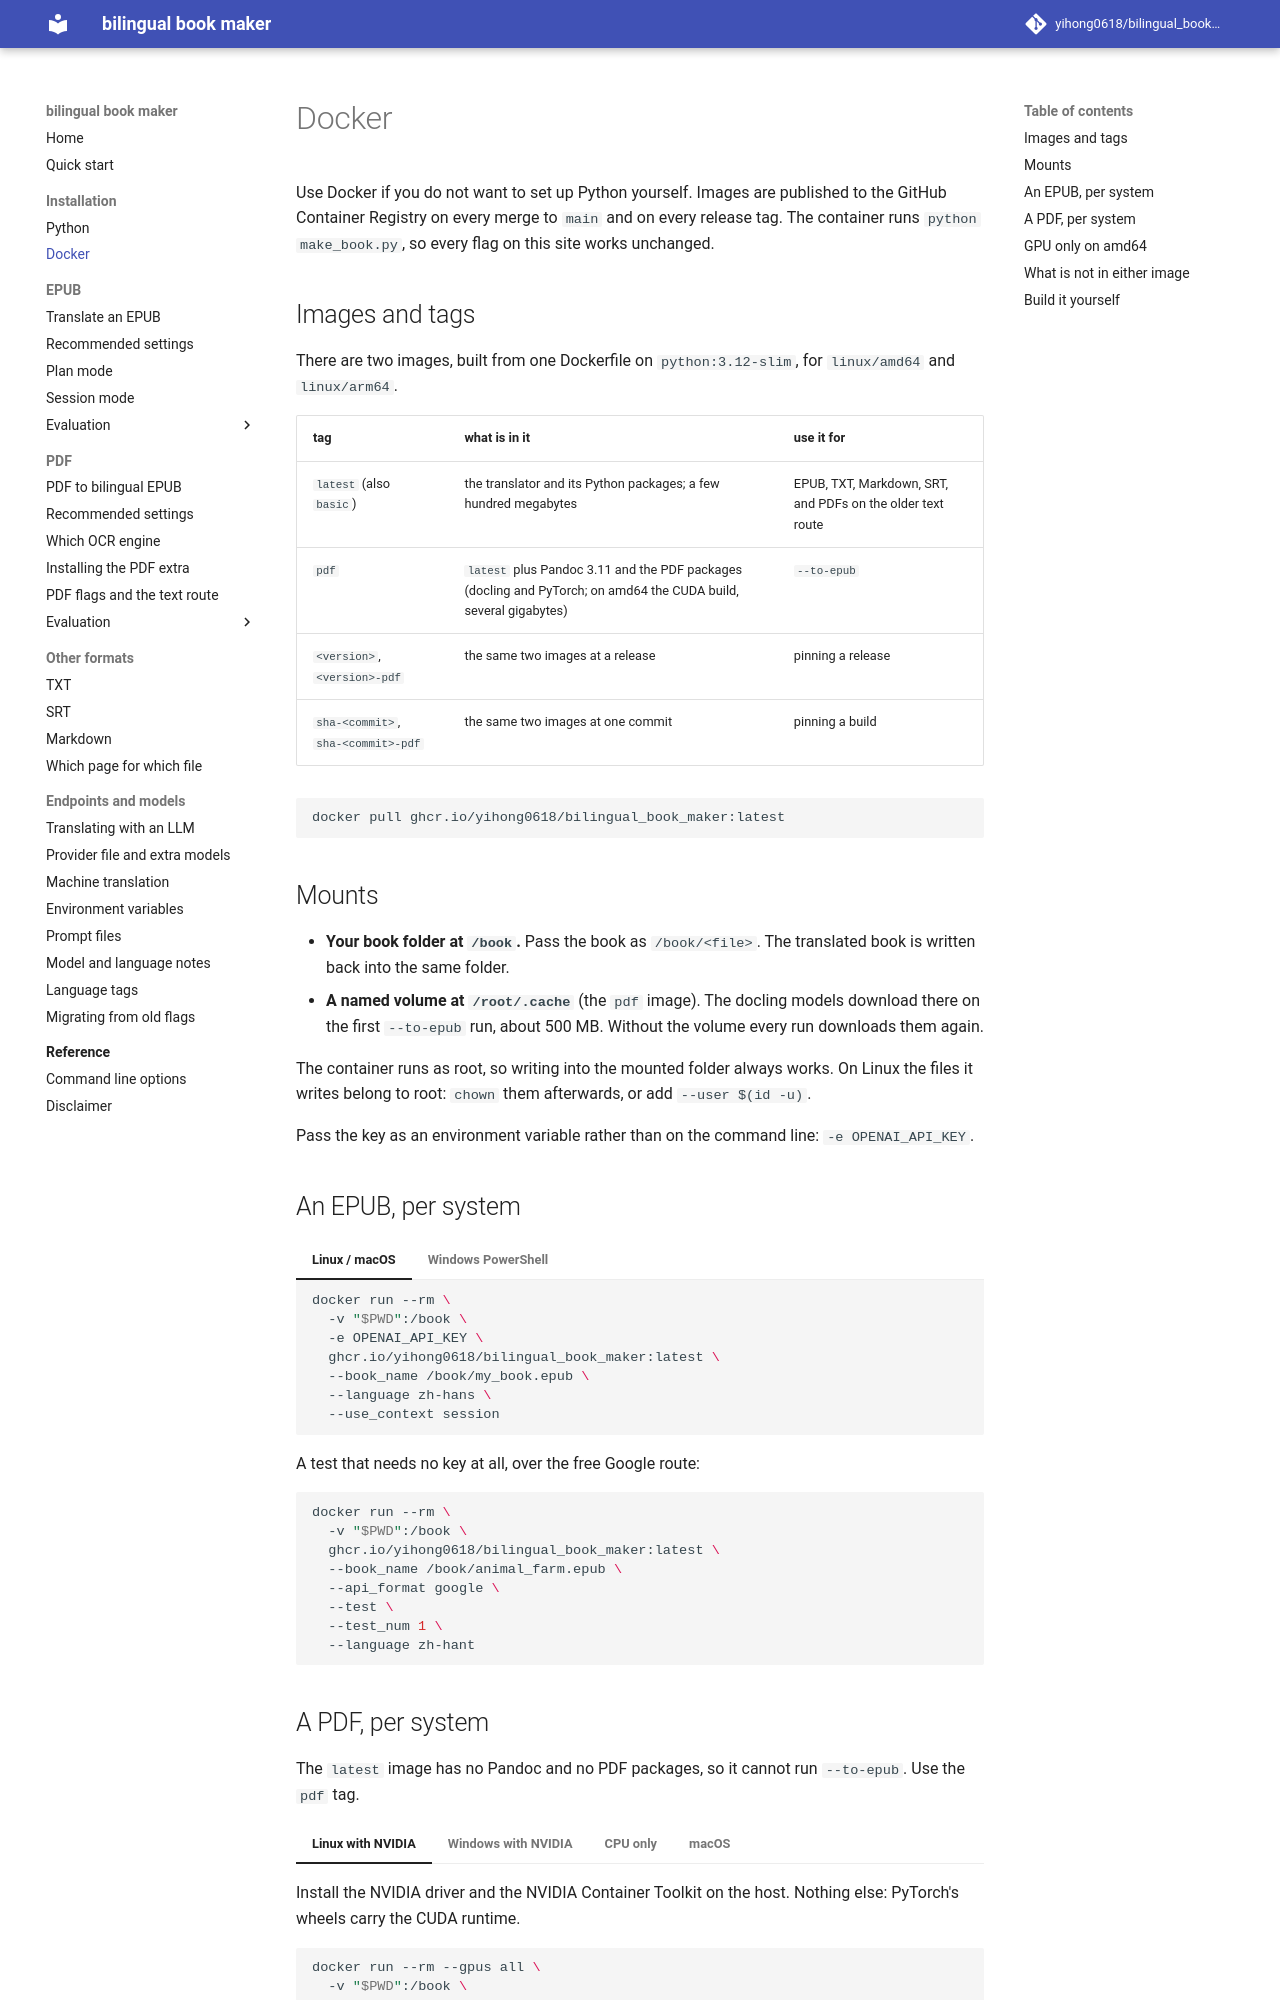

repository: yihong0618/bilingual_book_maker · page: docker/index.html · generator: mkdocs

# Docker

Use Docker if you do not want to set up Python yourself. Images are published to the GitHub Container Registry on every merge to `main` and on every release tag. The container runs `python make_book.py`, so every flag on this site works unchanged.

## Images and tags

There are two images, built from one Dockerfile on `python:3.12-slim`, for `linux/amd64` and `linux/arm64`.

| tag | what is in it | use it for |
|---|---|---|
| `latest` (also `basic`) | the translator and its Python packages; a few hundred megabytes | EPUB, TXT, Markdown, SRT, and PDFs on the older text route |
| `pdf` | `latest` plus Pandoc 3.11 and the PDF packages (docling and PyTorch; on amd64 the CUDA build, several gigabytes) | `--to-epub` |
| `<version>`, `<version>-pdf` | the same two images at a release | pinning a release |
| `sha-<commit>`, `sha-<commit>-pdf` | the same two images at one commit | pinning a build |

```bash
docker pull ghcr.io/yihong0618/bilingual_book_maker:latest
```

## Mounts

- **Your book folder at `/book`.** Pass the book as `/book/<file>`. The translated book is written back into the same folder.
- **A named volume at `/root/.cache`** (the `pdf` image). The docling models download there on the first `--to-epub` run, about 500 MB. Without the volume every run downloads them again.

The container runs as root, so writing into the mounted folder always works. On Linux the files it writes belong to root: `chown` them afterwards, or add `--user $(id -u)`.

Pass the key as an environment variable rather than on the command line: `-e OPENAI_API_KEY`.

## An EPUB, per system

=== "Linux / macOS"

    ```bash
    docker run --rm \
      -v "$PWD":/book \
      -e OPENAI_API_KEY \
      ghcr.io/yihong0618/bilingual_book_maker:latest \
      --book_name /book/my_book.epub \
      --language zh-hans \
      --use_context session
    ```

=== "Windows PowerShell"

    ```powershell
    docker run --rm `
      -v "${PWD}:/book" `
      -e OPENAI_API_KEY `
      ghcr.io/yihong0618/bilingual_book_maker:latest `
      --book_name /book/my_book.epub `
      --language zh-hans `
      --use_context session
    ```

A test that needs no key at all, over the free Google route:

```bash
docker run --rm \
  -v "$PWD":/book \
  ghcr.io/yihong0618/bilingual_book_maker:latest \
  --book_name /book/animal_farm.epub \
  --api_format google \
  --test \
  --test_num 1 \
  --language zh-hant
```
